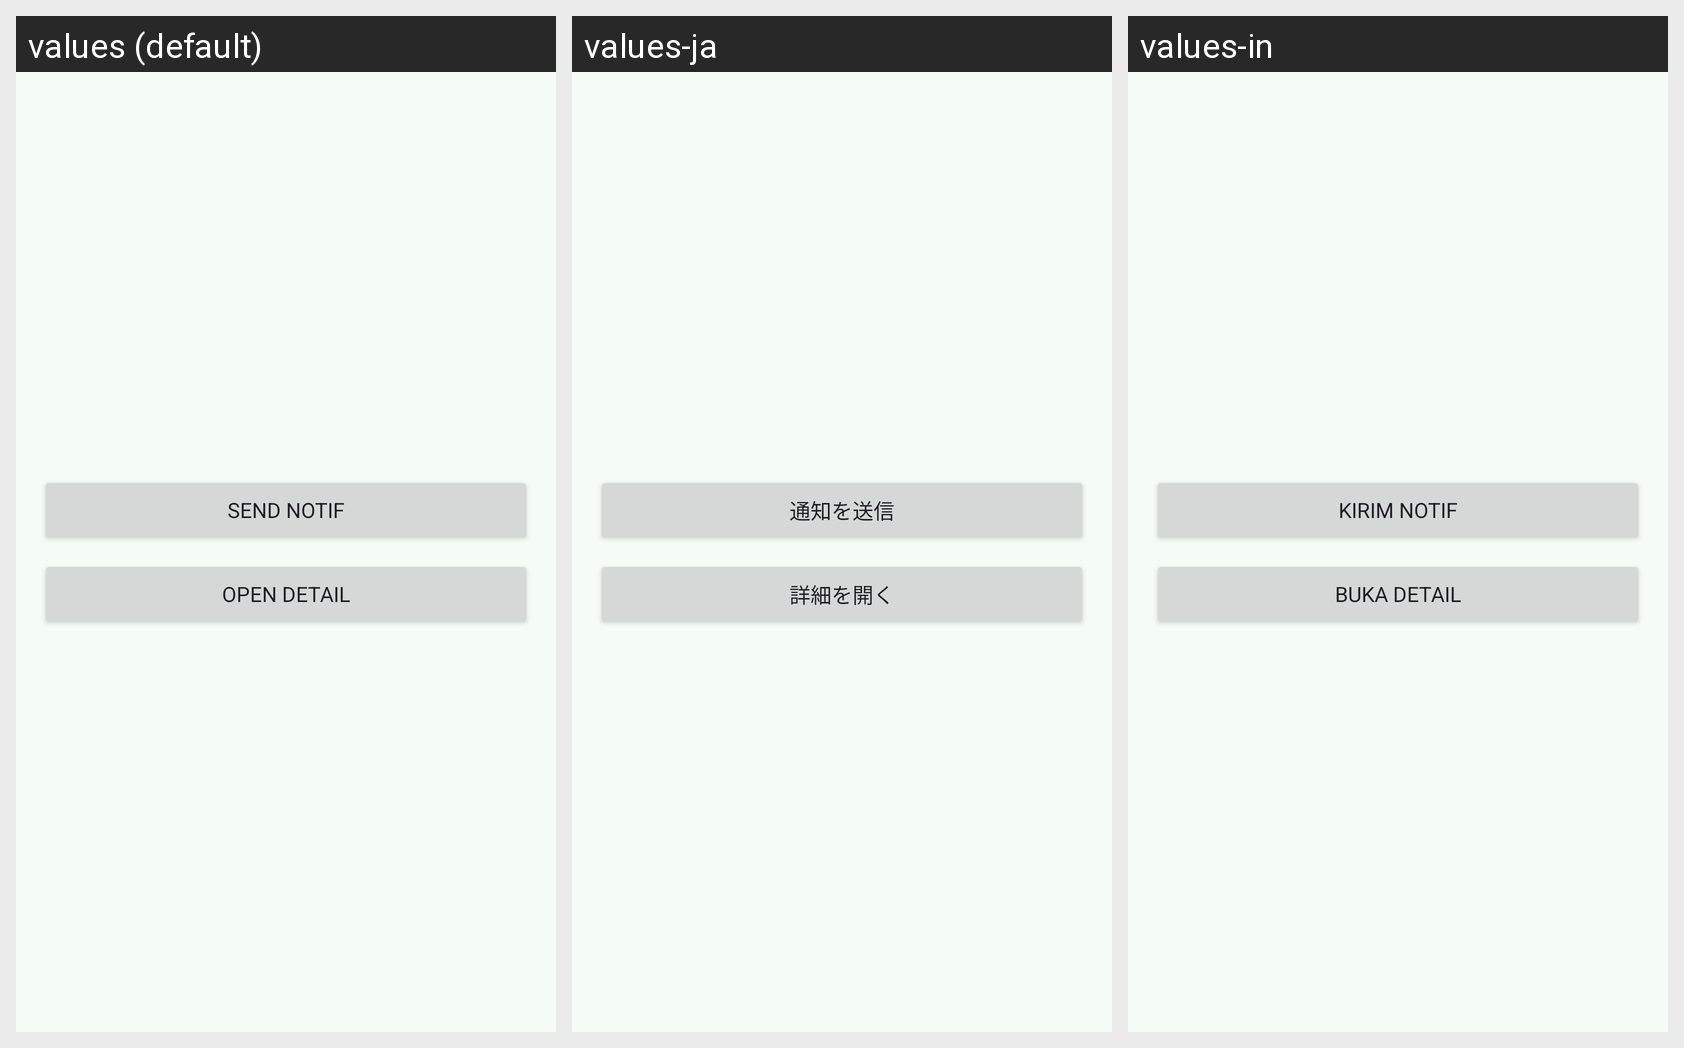

Locale-by-locale string values for the Android screen shown in this grid:
Android screen res/layout/activity_simple_notif.xml rendered under 3 locales, left to right: values (default), values-ja, values-in. Device: Nexus 5 (rendered at 1080×1920; each locale shown at half size, 540×960, under a caption strip naming it); theme Theme.LearningDroid.
Strings drawn on this screen, with the default value and each locale's value (text and hints the layout hard-codes, and strings that could not be matched under every locale, appear in the picture but are not listed):

send_notif
  values: Send Notif
  values-ja: 通知を送信
  values-in: Kirim Notif

open_detail
  values: Open Detail
  values-ja: 詳細を開く
  values-in: Buka Detail
